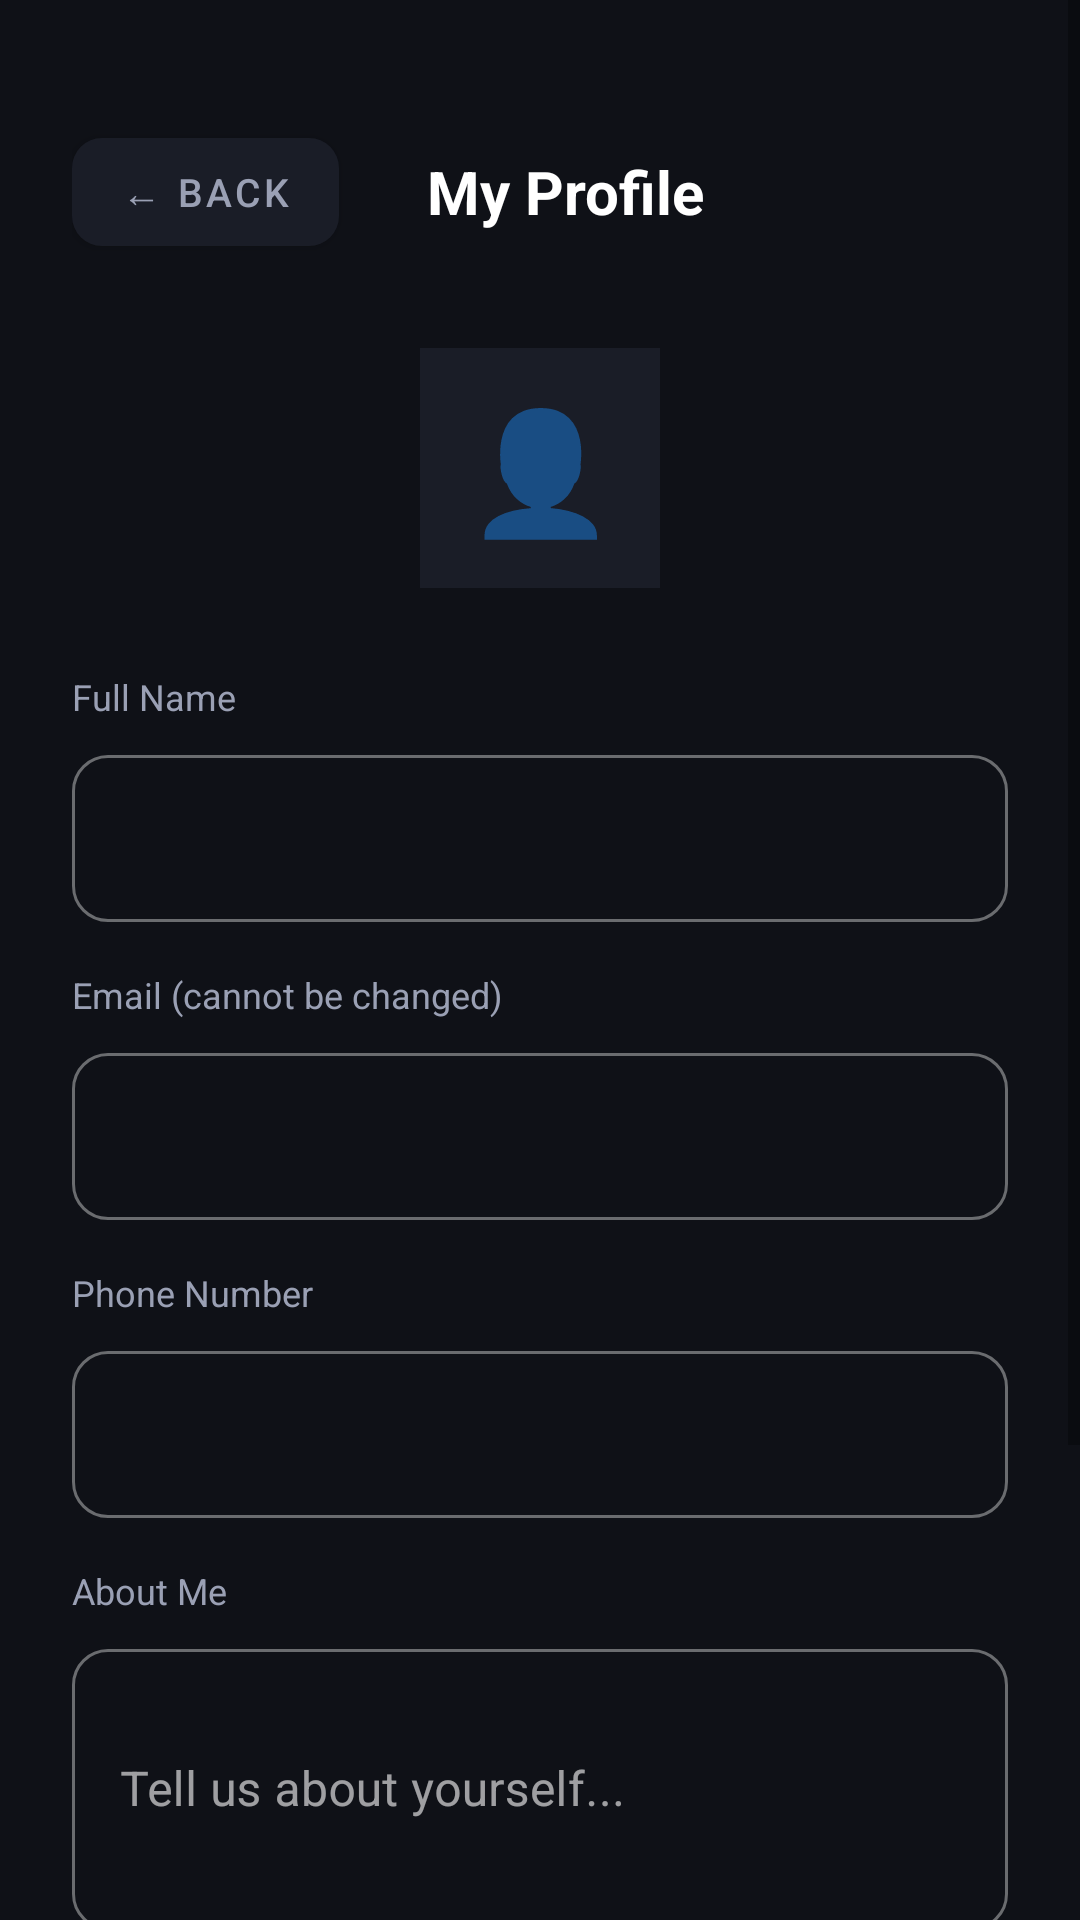

The Android layout XML behind this screen, and the referenced resources:
<!-- AndroidManifest.xml: application theme Theme.TripPlanner -->
<!-- res/layout/activity_profile.xml -->
<?xml version="1.0" encoding="utf-8"?>
<ScrollView xmlns:android="http://schemas.android.com/apk/res/android"
    xmlns:app="http://schemas.android.com/apk/res-auto"
    android:layout_width="match_parent"
    android:layout_height="match_parent"
    android:background="@color/bg_dark"
    android:fillViewport="true">

    <LinearLayout
        android:layout_width="match_parent"
        android:layout_height="wrap_content"
        android:orientation="vertical"
        android:padding="24dp">

        
        <LinearLayout
            android:layout_width="match_parent"
            android:layout_height="wrap_content"
            android:orientation="horizontal"
            android:gravity="center_vertical"
            android:layout_marginTop="16dp"
            android:layout_marginBottom="28dp">

            <com.google.android.material.button.MaterialButton
                android:id="@+id/btnBack"
                android:layout_width="wrap_content"
                android:layout_height="wrap_content"
                android:text="← Back"
                android:textSize="13sp"
                app:backgroundTint="@color/surface_dark"
                app:cornerRadius="10dp"
                android:textColor="@color/text_secondary" />

            <TextView
                android:layout_width="0dp"
                android:layout_height="wrap_content"
                android:layout_weight="1"
                android:text="My Profile"
                android:textColor="@color/text_primary"
                android:textSize="20sp"
                android:textStyle="bold"
                android:gravity="center" />

            <View android:layout_width="72dp" android:layout_height="1dp" />
        </LinearLayout>

        
        <LinearLayout
            android:layout_width="match_parent"
            android:layout_height="wrap_content"
            android:gravity="center"
            android:layout_marginBottom="28dp">

            <TextView
                android:layout_width="80dp"
                android:layout_height="80dp"
                android:text="👤"
                android:textSize="40sp"
                android:gravity="center"
                android:background="@color/surface_dark"
                android:padding="8dp" />
        </LinearLayout>

        
        <TextView
            android:layout_width="wrap_content"
            android:layout_height="wrap_content"
            android:text="Full Name"
            android:textColor="@color/text_secondary"
            android:textSize="12sp"
            android:layout_marginBottom="6dp" />

        <com.google.android.material.textfield.TextInputLayout
            android:layout_width="match_parent"
            android:layout_height="wrap_content"
            style="@style/Widget.MaterialComponents.TextInputLayout.OutlinedBox"
            app:boxCornerRadiusTopStart="12dp"
            app:boxCornerRadiusTopEnd="12dp"
            app:boxCornerRadiusBottomStart="12dp"
            app:boxCornerRadiusBottomEnd="12dp"
            android:layout_marginBottom="16dp">
            <com.google.android.material.textfield.TextInputEditText
                android:id="@+id/etName"
                android:layout_width="match_parent"
                android:layout_height="wrap_content"
                android:inputType="textPersonName|textCapWords"
                android:textColor="@color/text_primary" />
        </com.google.android.material.textfield.TextInputLayout>

        
        <TextView
            android:layout_width="wrap_content"
            android:layout_height="wrap_content"
            android:text="Email (cannot be changed)"
            android:textColor="@color/text_secondary"
            android:textSize="12sp"
            android:layout_marginBottom="6dp" />

        <com.google.android.material.textfield.TextInputLayout
            android:layout_width="match_parent"
            android:layout_height="wrap_content"
            style="@style/Widget.MaterialComponents.TextInputLayout.OutlinedBox"
            app:boxCornerRadiusTopStart="12dp"
            app:boxCornerRadiusTopEnd="12dp"
            app:boxCornerRadiusBottomStart="12dp"
            app:boxCornerRadiusBottomEnd="12dp"
            android:layout_marginBottom="16dp">
            <com.google.android.material.textfield.TextInputEditText
                android:id="@+id/etEmail"
                android:layout_width="match_parent"
                android:layout_height="wrap_content"
                android:inputType="textEmailAddress"
                android:textColor="@color/text_secondary"
                android:enabled="false" />
        </com.google.android.material.textfield.TextInputLayout>

        
        <TextView
            android:layout_width="wrap_content"
            android:layout_height="wrap_content"
            android:text="Phone Number"
            android:textColor="@color/text_secondary"
            android:textSize="12sp"
            android:layout_marginBottom="6dp" />

        <com.google.android.material.textfield.TextInputLayout
            android:layout_width="match_parent"
            android:layout_height="wrap_content"
            style="@style/Widget.MaterialComponents.TextInputLayout.OutlinedBox"
            app:boxCornerRadiusTopStart="12dp"
            app:boxCornerRadiusTopEnd="12dp"
            app:boxCornerRadiusBottomStart="12dp"
            app:boxCornerRadiusBottomEnd="12dp"
            android:layout_marginBottom="16dp">
            <com.google.android.material.textfield.TextInputEditText
                android:id="@+id/etPhone"
                android:layout_width="match_parent"
                android:layout_height="wrap_content"
                android:inputType="phone"
                android:textColor="@color/text_primary" />
        </com.google.android.material.textfield.TextInputLayout>

        
        <TextView
            android:layout_width="wrap_content"
            android:layout_height="wrap_content"
            android:text="About Me"
            android:textColor="@color/text_secondary"
            android:textSize="12sp"
            android:layout_marginBottom="6dp" />

        <com.google.android.material.textfield.TextInputLayout
            android:layout_width="match_parent"
            android:layout_height="wrap_content"
            style="@style/Widget.MaterialComponents.TextInputLayout.OutlinedBox"
            app:boxCornerRadiusTopStart="12dp"
            app:boxCornerRadiusTopEnd="12dp"
            app:boxCornerRadiusBottomStart="12dp"
            app:boxCornerRadiusBottomEnd="12dp"
            android:layout_marginBottom="16dp">
            <com.google.android.material.textfield.TextInputEditText
                android:id="@+id/etBio"
                android:layout_width="match_parent"
                android:layout_height="wrap_content"
                android:inputType="textMultiLine"
                android:lines="3"
                android:textColor="@color/text_primary"
                android:hint="Tell us about yourself..." />
        </com.google.android.material.textfield.TextInputLayout>

        
        <TextView
            android:layout_width="wrap_content"
            android:layout_height="wrap_content"
            android:text="Google Places API Key"
            android:textColor="@color/text_secondary"
            android:textSize="12sp"
            android:layout_marginBottom="6dp" />

        <com.google.android.material.textfield.TextInputLayout
            android:layout_width="match_parent"
            android:layout_height="wrap_content"
            style="@style/Widget.MaterialComponents.TextInputLayout.OutlinedBox"
            app:boxCornerRadiusTopStart="12dp"
            app:boxCornerRadiusTopEnd="12dp"
            app:boxCornerRadiusBottomStart="12dp"
            app:boxCornerRadiusBottomEnd="12dp"
            android:layout_marginBottom="28dp">
            <com.google.android.material.textfield.TextInputEditText
                android:id="@+id/etApiKey"
                android:layout_width="match_parent"
                android:layout_height="wrap_content"
                android:inputType="textPassword"
                android:textColor="@color/text_primary"
                android:hint="Enter Google Places API Key" />
        </com.google.android.material.textfield.TextInputLayout>

        <com.google.android.material.button.MaterialButton
            android:id="@+id/btnSave"
            android:layout_width="match_parent"
            android:layout_height="56dp"
            android:text="Save Profile"
            android:textSize="16sp"
            android:textStyle="bold"
            android:textColor="@color/text_primary"
            app:backgroundTint="@color/accent_blue"
            app:cornerRadius="14dp" />

    </LinearLayout>
</ScrollView>
<!-- resources referenced by this layout -->
<resources>
  <color name="accent_blue">#4D8EFF</color>
  <color name="bg_dark">#0F1117</color>
  <color name="surface_dark">#1A1D27</color>
  <color name="text_primary">#FFFFFF</color>
  <color name="text_secondary">#9AA0B4</color>
  <style name="Theme.TripPlanner" parent="Theme.MaterialComponents.DayNight.NoActionBar">
          <item name="colorPrimary">@color/accent_blue</item>
          <item name="colorPrimaryVariant">@color/accent_teal</item>
          <item name="colorOnPrimary">@color/text_primary</item>
          <item name="colorSurface">@color/surface_dark</item>
          <item name="colorOnSurface">@color/text_primary</item>
          <item name="android:windowBackground">@color/bg_dark</item>
          <item name="android:statusBarColor">@color/bg_dark</item>
          <item name="android:navigationBarColor">@color/bg_dark</item>
          <item name="tabStyle">@style/CustomTabStyle</item>
      </style>
  <color name="accent_teal">#2DD4BF</color>
  <style name="CustomTabStyle" parent="Widget.MaterialComponents.TabLayout">
          <item name="tabTextColor">@color/text_secondary</item>
          <item name="tabSelectedTextColor">@color/accent_blue</item>
          <item name="tabIndicatorColor">@color/accent_blue</item>
          <item name="tabBackground">@color/surface_dark</item>
      </style>
</resources>
